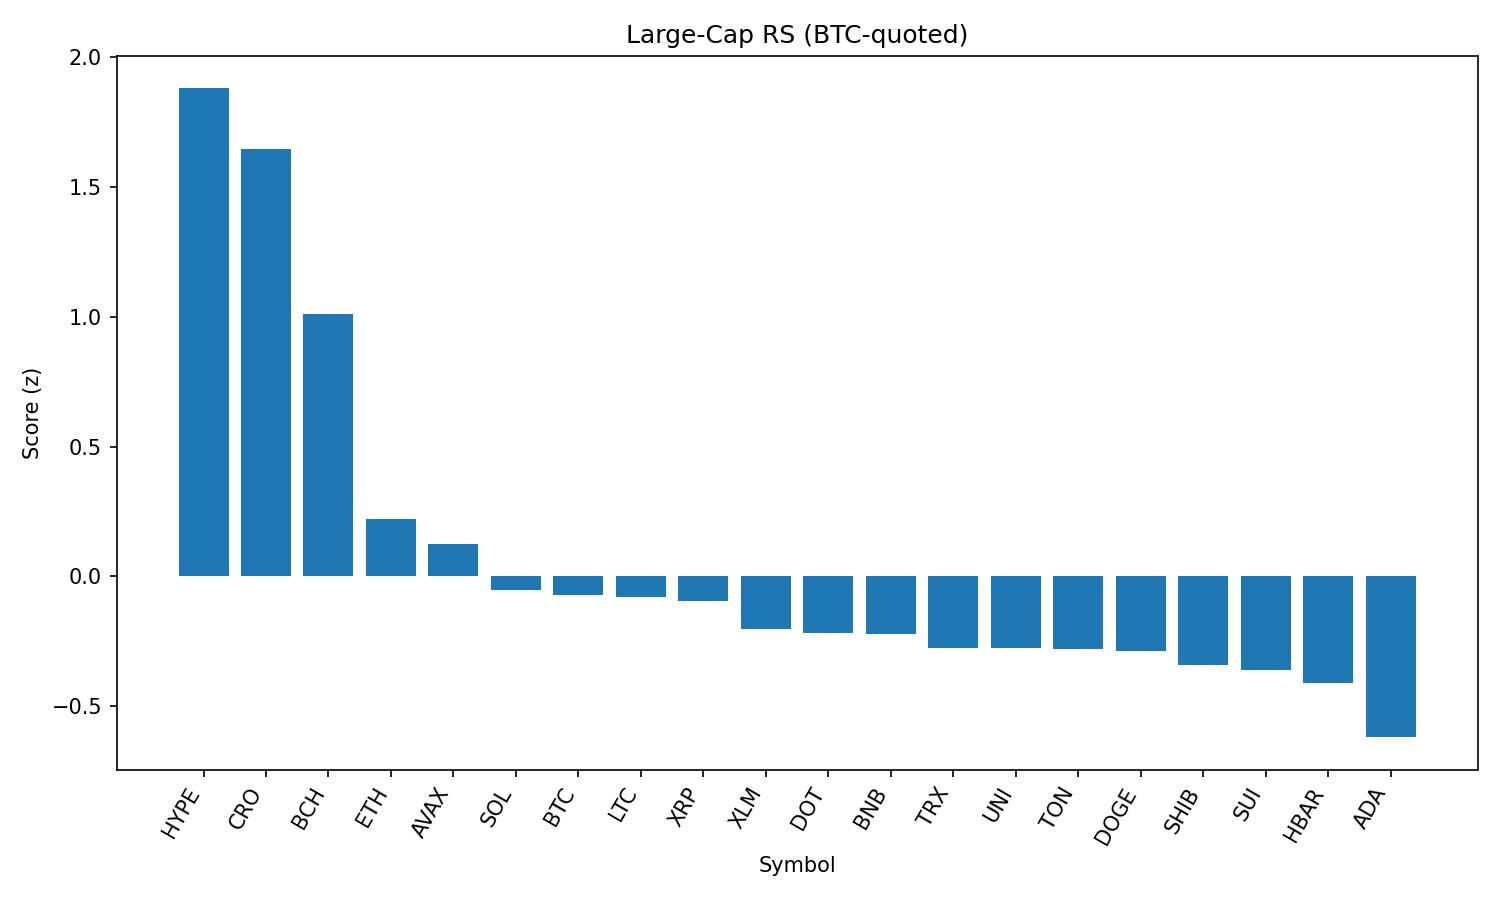

The file beside this chart, header and first rows:
rank, name, symbol, price_btc, price_usd, pct_1h_btc, pct_24h_btc, pct_7d_btc, market_cap_rank, market_cap_usd, volume_usd, score
1, Hyperliquid, HYPE, 0.0004375, 48.93, 0.672, 11.98, 18.07, 14, 16339776226, 476539393, 1.88
2, Cronos, CRO, 1.82e-06, 0.203, -0.363, 29.03, 47.83, 30, 6833243195, 672012863, 1.646
3, Bitcoin Cash, BCH, 0.004912, 549.4, 0.7311, -0.4454, 0.5749, 21, 10942984507, 256108182, 1.012
4, Ethereum, ETH, 0.04107, 4594, -0.04842, 3.295, 12.48, 2, 554644672311, 42766368628, 0.2199
5, Avalanche, AVAX, 0.0002164, 24.2, 0.009842, 2.064, 8.234, 23, 10244244917, 602621397, 0.1254
6, Solana, SOL, 0.001754, 196.2, -0.1827, 3.384, 10.86, 6, 106092743176, 8097511934, -0.05059
7, Bitcoin, BTC, 1.0, 111828, 0.0, 0.0, 0.0, 1, 2226526206996, 41996871800, -0.07205
8, Litecoin, LTC, 0.001015, 113.5, -0.0607, 2.368, 0.7289, 26, 8651075904, 625681841, -0.07757
9, XRP, XRP, 2.694e-05, 3.01, -0.1699, 3.707, 5.443, 3, 179165829178, 6791148345, -0.09307
10, Stellar, XLM, 3.53e-06, 0.3947, -0.1062, 1.382, 0.9571, 18, 12371238995, 336637299, -0.2029
11, Polkadot, DOT, 3.477e-05, 3.89, -0.2005, 2.785, 4.59, 35, 5921113112, 273316766, -0.2197
12, BNB, BNB, 0.007735, 865, -0.1573, 1.4, 4.953, 5, 120483968118, 1574982071, -0.2224
13, TRON, TRX, 3.15e-06, 0.3519, -0.1442, 0.9326, 1.713, 9, 33312001559, 1264583053, -0.2759
14, Uniswap, UNI, 8.886e-05, 9.94, -0.1312, 1.055, -0.08863, 34, 5967889981, 471811482, -0.276
15, Toncoin, TON, 2.833e-05, 3.17, -0.09001, 0.1988, -1.407, 27, 8139316768, 156648546, -0.2794
16, Dogecoin, DOGE, 1.95e-06, 0.2185, -0.2404, 2.76, 4.173, 10, 32912725957, 2239495964, -0.2864
17, Shiba Inu, SHIB, 1.12315e-10, 1.256e-05, -0.2776, 2.925, 3.978, 29, 7401610377, 228530424, -0.3427
18, Sui, SUI, 3.089e-05, 3.45, -0.2244, 1.823, 1.066, 20, 12134636329, 1316882206, -0.3612
19, Hedera, HBAR, 2.16e-06, 0.2419, -0.3526, 3.628, 4.749, 22, 10258776118, 282750651, -0.4098
20, Cardano, ADA, 7.75e-06, 0.8665, -0.4035, 1.934, 2.295, 11, 31607089726, 1752903003, -0.6195
21, Chainlink, LINK, 0.0002184, 24.43, -0.7889, 2.956, 3.526, 13, 16573031102, 1692080275, -1.153
